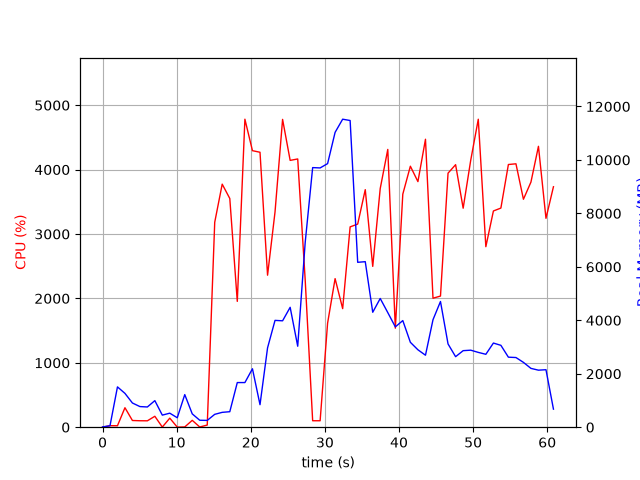

The table this chart was drawn from, first rows:
elapsed_time, nproc, cpu, mem_real, mem_virtual
3.647804260253906e-05, 1, 0.0, 10.32, 3186
1.006, 2, 23.8, 54.75, 238.1
2.014, 10, 22.8, 1509, 5927
3.023, 6, 302.6, 1265, 4494
4.031, 5, 104.1, 905.3, 3799
5.04, 4, 100.2, 771.9, 3382
6.048, 3, 99.2, 756.7, 3013
7.056, 4, 169.6, 993.8, 3707
8.064, 4, 2.0, 451.8, 2779
9.072, 4, 140.6, 524.7, 2933
10.08, 3, 1.0, 353.3, 2438
11.09, 15, 4.0, 1220, 6725
12.1, 4, 106.8, 498.3, 2860
13.11, 3, 3.0, 260, 2370
14.13, 1, 33.6, 254.6, 4226
15.14, 1, 3182, 481.3, 4972
16.14, 1, 3774, 555.6, 4988
17.17, 1, 3552, 579.9, 5572
18.18, 1, 1954, 1670, 6852
19.21, 1, 4783, 1670, 6852
20.23, 1, 4294, 2186, 8396
21.25, 1, 4270, 842.1, 8396
22.26, 1, 2360, 2969, 9028
23.27, 1, 3343, 3997, 10830
24.29, 1, 4780, 3981, 10830
25.31, 1, 4143, 4486, 10830
26.33, 1, 4166, 3030, 10830
27.34, 1, 2288, 6909, 19530
28.35, 1, 100.2, 9713, 19530
29.36, 1, 100.2, 9702, 19530
30.37, 1, 1616, 9863, 19536
31.38, 1, 2307, 11033, 19588
32.4, 1, 1841, 11525, 25878
33.41, 1, 3111, 11476, 26089
34.43, 1, 3155, 6170, 26174
35.45, 1, 3689, 6193, 26265
36.46, 1, 2497, 4301, 26265
37.47, 1, 3706, 4816, 26265
38.49, 1, 4314, 4289, 26265
39.5, 1, 1537, 3754, 26265
40.51, 1, 3619, 3989, 26265
41.53, 1, 4053, 3177, 26265
42.55, 1, 3814, 2896, 26348
43.57, 1, 4472, 2694, 26348
44.59, 1, 2003, 4022, 26348
45.6, 1, 2036, 4703, 26348
46.62, 1, 3945, 3115, 26348
47.64, 1, 4077, 2639, 26364
48.66, 1, 3401, 2864, 26364
49.68, 1, 4145, 2882, 26364
50.7, 1, 4782, 2799, 26364
51.72, 1, 2803, 2728, 26364
52.74, 1, 3358, 3148, 26364
53.75, 1, 3403, 3063, 26364
54.76, 1, 4079, 2620, 26364
55.78, 1, 4090, 2607, 26364
56.79, 1, 3540, 2426, 26364
57.8, 1, 3806, 2201, 26374
58.82, 1, 4362, 2134, 26374
59.83, 1, 3244, 2151, 26374
... 1 more rows
